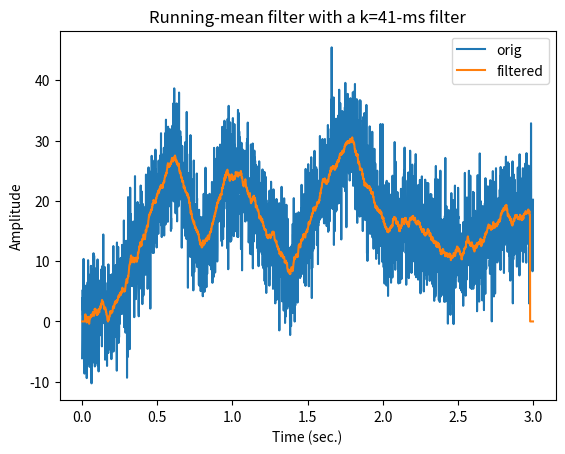

Recreate this plot in Python. (Note: this script raises an exception after producing the figure.)
import numpy as np
import matplotlib.pyplot as plt
import scipy.io as sio
import scipy.signal
from scipy import *
import copy

# create signal
srate = 1000 # Hz
time  = np.arange(0,3,1/srate)
n     = len(time)
p     = 15 # poles for random interpolation

# noise level, measured in standard deviations
noiseamp = 5

# amplitude modulator and noise level
ampl   = np.interp(np.linspace(0,p,n),np.arange(0,p),np.random.rand(p)*30)
noise  = noiseamp * np.random.randn(n)
signal = ampl + noise

# initialize filtered signal vector
filtsig = np.zeros(n)

# implement the running mean filter
k = 20 # filter window is actually k*2+1
for i in range(k,n-k):
    # each point is the average of k surrounding points
    filtsig[i] = np.mean(signal[i-k:i+k])

# compute window size in ms
windowsize = 1000*(k*2+1) / srate


# plot the noisy and filtered signals
plt.plot(time,signal,label='orig')
plt.plot(time,filtsig,label='filtered')

plt.legend()
plt.xlabel('Time (sec.)')
plt.ylabel('Amplitude')
plt.title('Running-mean filter with a k=%d-ms filter' %windowsize)

plt.show()


# create signal
srate = 1000 # Hz
time  = np.arange(0,3,1/srate)
n     = len(time)
p     = 15 # poles for random interpolation

# noise level, measured in standard deviations
noiseamp = 5

# amplitude modulator and noise level
ampl   = np.interp(linspace(1,p,n),np.arange(0,p),np.random.rand(p)*30)
noise  = noiseamp * np.random.randn(n)
signal = ampl + noise



## create Gaussian kernel
# full-width half-maximum: the key Gaussian parameter
fwhm = 25 # in ms

# normalized time vector in ms
k = 100
gtime = 1000*np.arange(-k,k)/srate

# create Gaussian window
gauswin = np.exp( -(4*np.log(2)*gtime**2) / fwhm**2 )

# compute empirical FWHM
pstPeakHalf = k + np.argmin( (gauswin[k:]-.5)**2 )
prePeakHalf = np.argmin( (gauswin-.5)**2 )

empFWHM = gtime[pstPeakHalf] - gtime[prePeakHalf]

# show the Gaussian
plt.plot(gtime,gauswin,'ko-')
plt.plot([gtime[prePeakHalf],gtime[pstPeakHalf]],[gauswin[prePeakHalf],gauswin[pstPeakHalf]],'m')

# then normalize Gaussian to unit energy
gauswin = gauswin / np.sum(gauswin)
# title([ 'Gaussian kernel with requeted FWHM ' num2str(fwhm) ' ms (' num2str(empFWHM) ' ms achieved)' ])
plt.xlabel('Time (ms)')
plt.ylabel('Gain')

plt.show()

## implement the filter

# initialize filtered signal vector
filtsigG = copy.deepcopy(signal)

# # implement the running mean filter
for i in range(k+1,n-k):
    # each point is the weighted average of k surrounding points
    filtsigG[i] = np.sum( signal[i-k:i+k]*gauswin )

# plot
plt.plot(time,signal,'r',label='Original')
plt.plot(time,filtsigG,'k',label='Gaussian-filtered')

plt.xlabel('Time (s)')
plt.ylabel('amp. (a.u.)')
plt.legend()
plt.title('Gaussian smoothing filter')

## for comparison, plot mean smoothing filter

# initialize filtered signal vector
filtsigMean = copy.deepcopy(signal)

# implement the running mean filter
# note: using mk instead of k to avoid confusion with k above
mk = 20 # filter window is actually mk*2+1
for i in range(mk+1,n-mk-1):
    # each point is the average of k surrounding points
    filtsigMean[i] = mean(signal[i-mk:i+mk])

plt.plot(time,filtsigMean,'b',label='Running mean')
plt.legend()
plt.show()

## generate time series of random spikes

# number of spikes
n = 300

# inter-spike intervals (exponential distribution for bursts)
isi = np.round(np.exp( np.random.randn(n) )*10)

# generate spike time series
spikets = np.zeros(int(sum(isi)))

for i in range(0,n):
    spikets[ int(np.sum(isi[0:i])) ] = 1


# plot
plt.plot(spikets)
plt.xlabel('Time (a.u.)')
plt.show()

## create and implement Gaussian window

# full-width half-maximum: the key Gaussian parameter
fwhm = 25 # in points

# normalized time vector in ms
k = 100;
gtime = np.arange(-k,k)

# create Gaussian window
gauswin = np.exp( -(4*log(2)*gtime**2) / fwhm**2 )
gauswin = gauswin / np.sum(gauswin)

# initialize filtered signal vector
filtsigG = np.zeros(len(spikets))

# implement the weighted running mean filter
for i in range(k+1,len(spikets)-k):
    filtsigG[i] = np.sum( spikets[i-k:i+k]*gauswin )


# plot the filtered signal (spike probability density)
plt.plot(spikets,'b',label='spikes')
plt.plot(filtsigG,'r',label='spike p.d.')
plt.legend()
plt.title('Spikes and spike probability density')
plt.show()

# import data
emgdata = sio.loadmat('emg4TKEO.mat')

# extract needed variables
emgtime = emgdata['emgtime'][0]
emg  = emgdata['emg'][0]

# initialize filtered signal
emgf = copy.deepcopy(emg)

# the loop version for interpretability
for i in range(1,len(emgf)-1):
    emgf[i] = emg[i]**2 - emg[i-1]*emg[i+1]

# the vectorized version for speed and elegance
emgf2 = copy.deepcopy(emg)
emgf2[1:-1] = emg[1:-1]**2 - emg[0:-2]*emg[2:]

## convert both signals to zscore

# find timepoint zero
time0 = np.argmin(emgtime**2)

# convert original EMG to z-score from time-zero
emgZ = (emg-np.mean(emg[0:time0])) / np.std(emg[0:time0])

# same for filtered EMG energy
emgZf = (emgf-np.mean(emgf[0:time0])) / std(emgf[0:time0])


## plot
# plot "raw" (normalized to max.1)
plt.plot(emgtime,emg/np.max(emg),'b',label='EMG')
plt.plot(emgtime,emgf/np.max(emgf),'m',label='TKEO energy')
plt.xlabel('Time (ms)')
plt.ylabel('Amplitude or energy')
plt.legend()

plt.show()

# plot zscored
plt.plot(emgtime,emgZ,'b',label='EMG')
plt.plot(emgtime,emgZf,'m',label='TKEO energy')

plt.xlabel('Time (ms)')
plt.ylabel('Zscore relative to pre-stimulus')
plt.legend()
plt.show()

# create signal
n = 2000
signal = np.cumsum(np.random.randn(n))


# proportion of time points to replace with noise
propnoise = .05

# find noise points
noisepnts = np.random.permutation(n)
noisepnts = noisepnts[0:int(n*propnoise)]

# generate signal and replace points with noise
signal[noisepnts] = 50+np.random.rand(len(noisepnts))*100


# use hist to pick threshold
plt.hist(signal,100)
plt.show()

# visual-picked threshold
threshold = 40


# find data values above the threshold
suprathresh = np.where( signal>threshold )[0]

# initialize filtered signal
filtsig = copy.deepcopy(signal)

# loop through suprathreshold points and set to median of k
k = 20 # actual window is k*2+1
for ti in range(len(suprathresh)):
    
    # lower and upper bounds
    lowbnd = np.max((0,suprathresh[ti]-k))
    uppbnd = np.min((suprathresh[ti]+k,n+1))
    
    # compute median of surrounding points
    filtsig[suprathresh[ti]] = np.median(signal[lowbnd:uppbnd])

# plot
plt.plot(range(0,n),signal, range(0,n),filtsig)
plt.show()


# create signal with linear trend imposed
n = 2000
signal = np.cumsum(np.random.randn(n)) + np.linspace(-30,30,n)

# linear detrending
detsignal = scipy.signal.detrend(signal)

# get means
omean = np.mean(signal) # original mean
dmean = np.mean(detsignal) # detrended mean

# plot signal and detrended signal
plt.plot(range(0,n),signal,label='Original, mean=%d' %omean)
plt.plot(range(0,n),detsignal,label='Detrended, mean=%d' %dmean)

plt.legend()
plt.show()

## polynomial intuition

order = 2
x = np.linspace(-15,15,100)

y = np.zeros(len(x))

for i in range(order+1):
    y = y + np.random.randn(1)*x**i

plt.plot(x,y)
plt.title('Order-%d polynomial' %order)
plt.show()


## generate signal with slow polynomial artifact

n = 10000
t = range(n)
k = 10 # number of poles for random amplitudes

slowdrift = np.interp(np.linspace(1,k,n),np.arange(0,k),100*np.random.randn(k))
signal = slowdrift + 20*np.random.randn(n)

# plot
plt.plot(t,signal)
plt.xlabel('Time (a.u.)')
plt.ylabel('Amplitude')
plt.show()

## fit a 3-order polynomial

# polynomial fit (returns coefficients)
p = polyfit(t,signal,3)

# predicted data is evaluation of polynomial
yHat = polyval(p,t)

# compute residual (the cleaned signal)
residual = signal - yHat


# now plot the fit (the function that will be removed)
plt.plot(t,signal,'b',label='Original')
plt.plot(t,yHat,'r',label='Polyfit')
plt.plot(t,residual,'k',label='Filtered signal')

plt.legend()
plt.show()

## Bayes information criterion to find optimal order

# possible orders
orders = range(5,40)

# sum of squared errors (sse is reserved!)
sse1 = np.zeros(len(orders))

# loop through orders
for ri in range(len(orders)):
    
    # compute polynomial (fitting time series)
    yHat = np.polyval(polyfit(t,signal,orders[ri]),t)
    
    # compute fit of model to data (sum of squared errors)
    sse1[ri] = np.sum( (yHat-signal)**2 )/n


# Bayes information criterion
bic = n*np.log(sse1) + orders*np.log(n)

# best parameter has lowest BIC
bestP = min(bic)
idx = np.argmin(bic)

# plot the BIC
plt.plot(orders,bic,'ks-')
plt.plot(orders[idx],bestP,'ro')
plt.xlabel('Polynomial order')
plt.ylabel('Bayes information criterion')
plt.show()

## now repeat filter for best (smallest) BIC

# polynomial fit
polycoefs = polyfit(t,signal,orders[idx])

# estimated data based on the coefficients
yHat = polyval(polycoefs,t)

# filtered signal is residual
filtsig = signal - yHat


## plotting
plt.plot(t,signal,'b',label='Original')
plt.plot(t,yHat,'r',label='Polynomial fit')
plt.plot(t,filtsig,'k',label='Filtered')

plt.xlabel('Time (a.u.)')
plt.ylabel('Amplitude')
plt.legend()
plt.show()

## simulate data

# create event (derivative of Gaussian)
k = 100 # duration of event in time points
event = np.diff(np.exp( -np.linspace(-2,2,k+1)**2 ))
event = event/np.max(event) # normalize to max=1

# event onset times
Nevents = 30
onsettimes = np.random.permutation(10000-k)
onsettimes = onsettimes[0:Nevents]

# put event into data
data = np.zeros(10000)
for ei in range(Nevents):
    data[onsettimes[ei]:onsettimes[ei]+k] = event

# add noise
data = data + .5*np.random.randn(len(data))

# plot data
plt.subplot(211)
plt.plot(data)

# plot one event
plt.subplot(212)
plt.plot(range(k), data[onsettimes[3]:onsettimes[3]+k])
plt.plot(range(k), event)
plt.show()

## extract all events into a matrix

datamatrix = np.zeros((Nevents,k))

for ei in range(Nevents):
    datamatrix[ei,:] = data[onsettimes[ei]:onsettimes[ei]+k]

plt.imshow(datamatrix)
plt.xlabel('Time')
plt.ylabel('Event number')
plt.title('All events')
plt.show()

plt.plot(range(0,k),np.mean(datamatrix,axis=0),label='Averaged')
plt.plot(range(0,k),event,label='Ground-truth')
plt.xlabel('Time')
plt.ylabel('Amplitude')
plt.legend()
plt.title('Average events')
plt.show()

# load dataset
matdat = sio.loadmat('templateProjection.mat')
EEGdat = matdat['EEGdat']
eyedat = matdat['eyedat']
timevec = matdat['timevec'][0]
MN = np.shape(EEGdat) # matrix sizes

# initialize residual data
resdat = zeros(np.shape(EEGdat))


# loop over trials
for triali in range(MN[1]):
    
    # build the least-squares model as intercept and EOG from this trial
    X = np.column_stack((np.ones(MN[0]),eyedat[:,triali]))
    
    # compute regression coefficients for EEG channel
    b = np.linalg.solve(np.matrix.transpose(X)@X,np.matrix.transpose(X)@EEGdat[:,triali])
    
    # predicted data
    yHat = X@b
    
    # new data are the residuals after projecting out the best EKG fit
    resdat[:,triali] = EEGdat[:,triali] - yHat

### plotting

# trial averages
plt.plot(timevec,np.mean(eyedat,axis=1),label='EOG')
plt.plot(timevec,np.mean(EEGdat,axis=1),label='EEG')
plt.plot(timevec,np.mean(resdat,1),label='Residual')

plt.xlabel('Time (ms)')
plt.legend()
plt.show()

# show all trials in a map
clim = [-1,1]*20

plt.subplot(131)
plt.imshow(eyedat.T)
plt.title('EOG')


plt.subplot(132)
plt.imshow(EEGdat.T)
plt.title('EOG')


plt.subplot(133)
plt.imshow(resdat.T)
plt.title('Residual')

plt.tight_layout()
plt.show()

